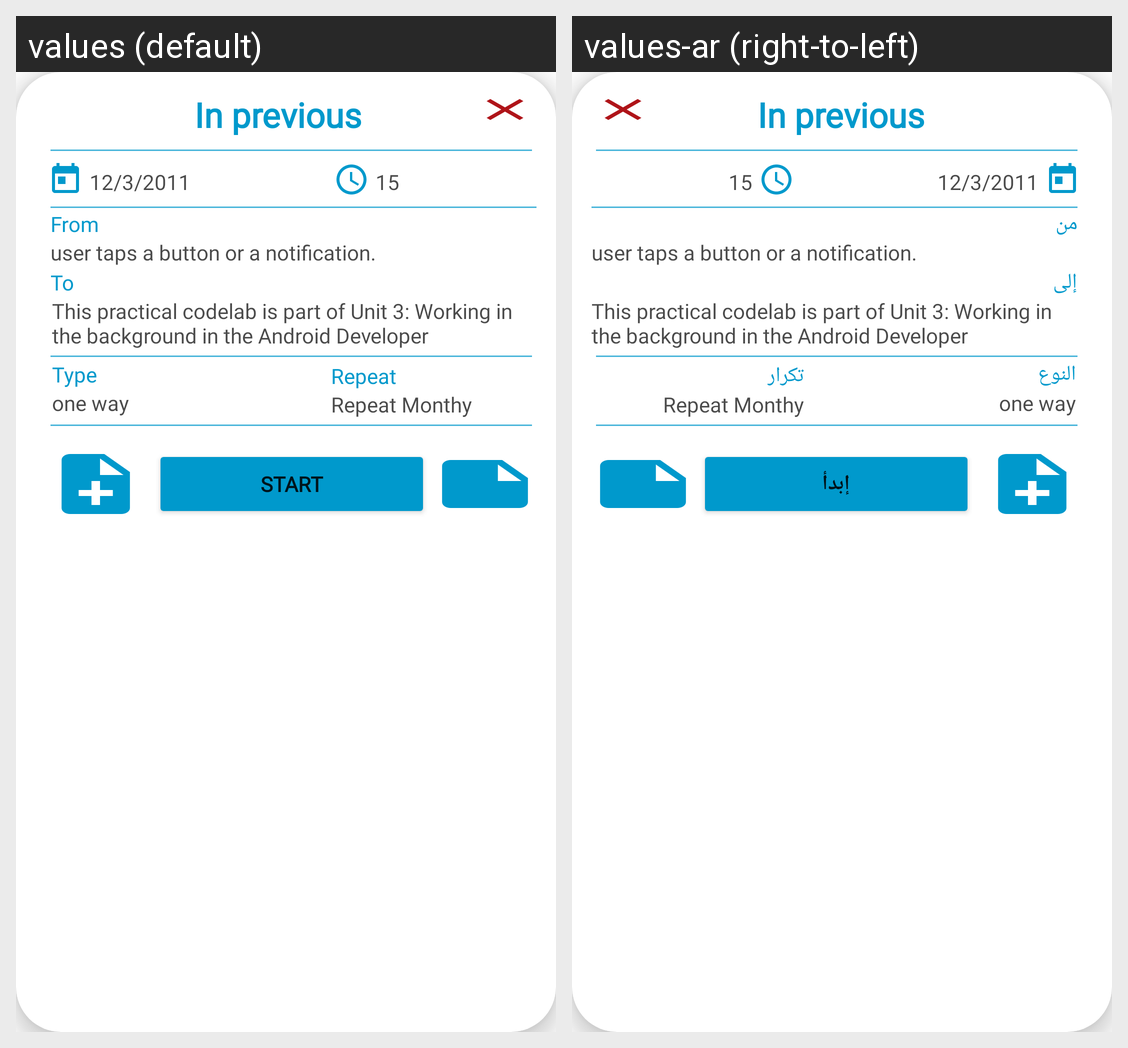

Locale-by-locale string values for the Android screen shown in this grid:
Android screen res/layout/trip_row.xml rendered under 2 locales, left to right: values (default), values-ar (right-to-left). Device: Nexus 5 (rendered at 1080×1920; each locale shown at half size, 540×960, under a caption strip naming it); theme Theme.TripReminder.
Strings drawn on this screen, with the default value and each locale's value (text and hints the layout hard-codes, and strings that could not be matched under every locale, appear in the picture but are not listed):

repeat
  values: Repeat
  values-ar: تكرار

from
  values: From
  values-ar: من

to
  values: To
  values-ar: إلى

type
  values: Type
  values-ar: النوع

startTeip
  values: Start
  values-ar: إبدأ
